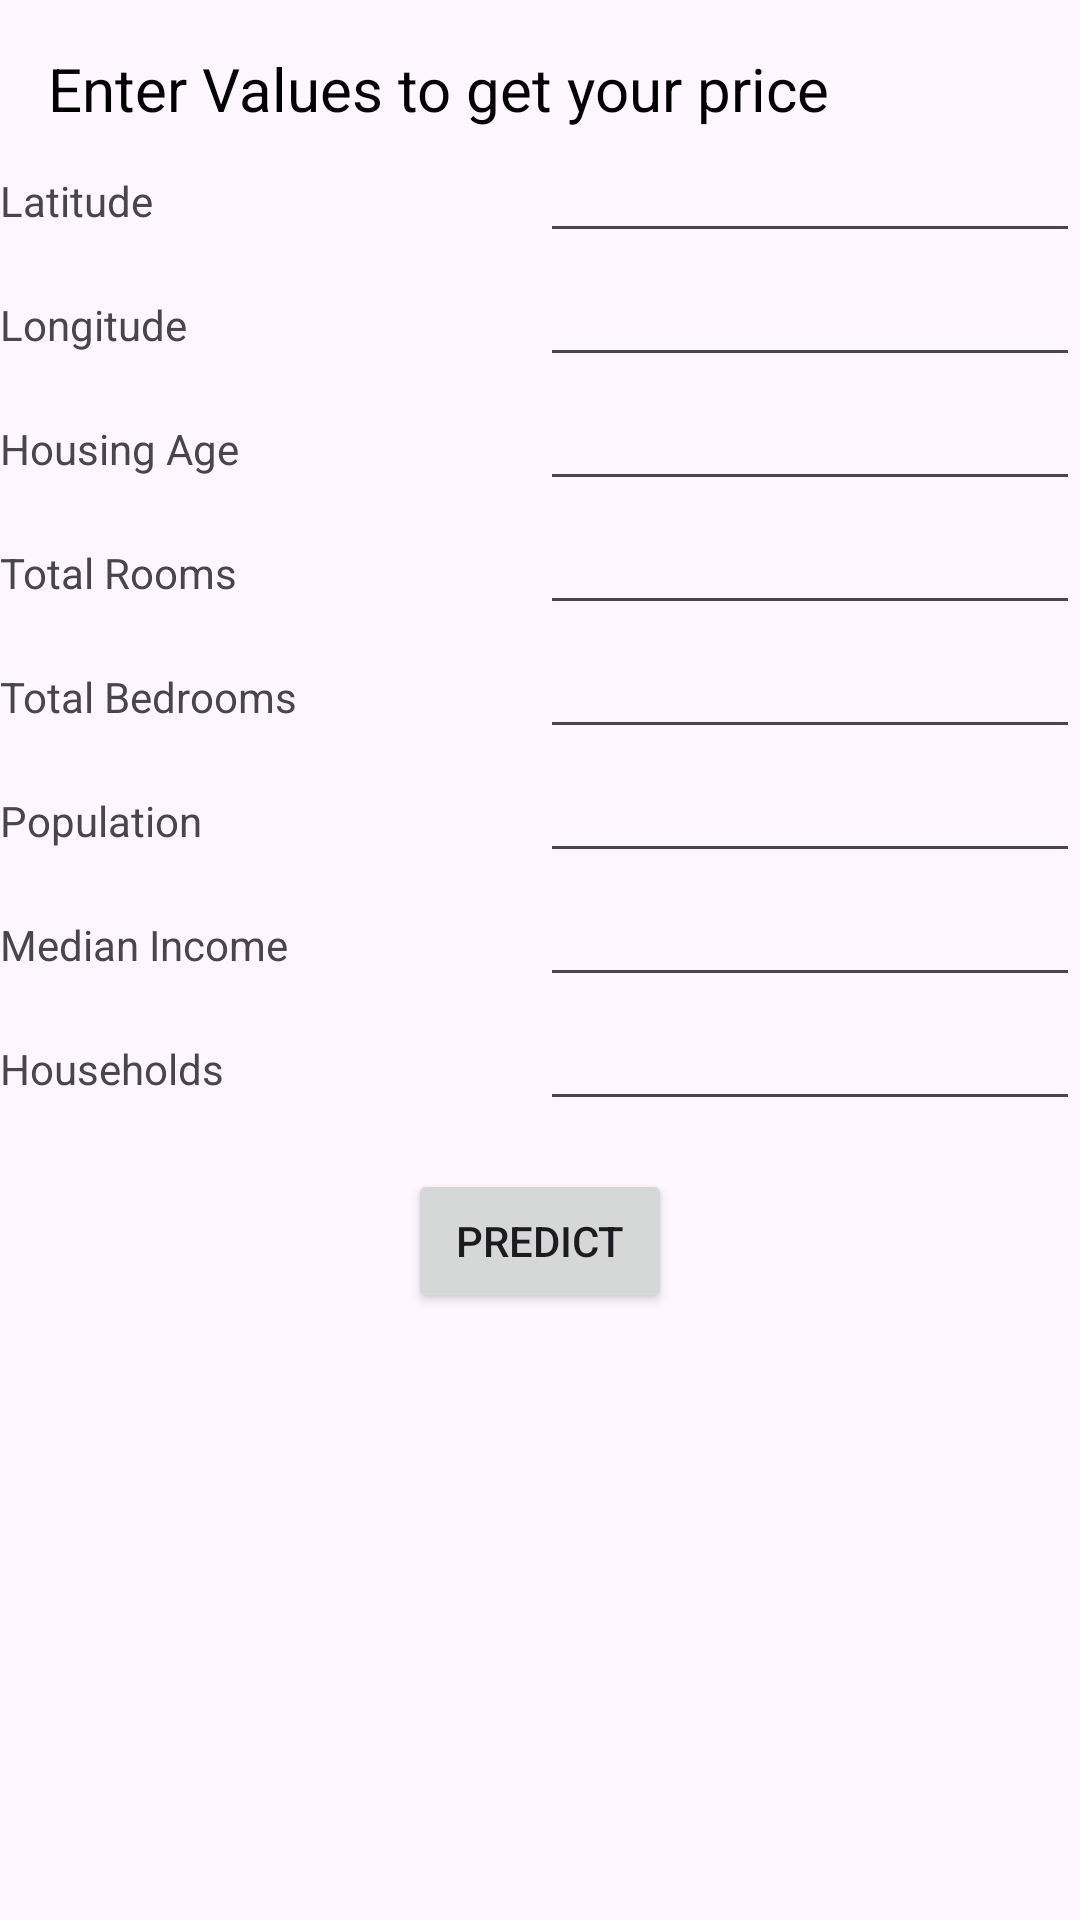

Android layout source for this screen:
<!-- AndroidManifest.xml: application theme Theme.Isproject -->
<!-- res/layout/activity_main.xml -->
<?xml version="1.0" encoding="utf-8"?>
<androidx.constraintlayout.widget.ConstraintLayout xmlns:android="http://schemas.android.com/apk/res/android"
    xmlns:app="http://schemas.android.com/apk/res-auto"
    xmlns:tools="http://schemas.android.com/tools"
    android:layout_width="match_parent"
    android:layout_height="match_parent"
    tools:context=".MainActivity">

    <TextView
        android:id="@+id/textView"
        android:layout_width="0dp"
        android:layout_height="wrap_content"
        android:layout_marginStart="16dp"
        android:layout_marginTop="16dp"
        android:layout_marginEnd="16dp"
        android:text="Enter Values to get your price"
        android:textColor="@color/black"
        android:textSize="20sp"
        app:layout_constraintEnd_toEndOf="parent"
        app:layout_constraintHorizontal_bias="0.0"
        app:layout_constraintStart_toStartOf="parent"
        app:layout_constraintTop_toTopOf="parent" />

    
    <LinearLayout
        android:id="@+id/latLayout"
        android:layout_width="0dp"
        android:layout_height="wrap_content"
        android:orientation="horizontal"
        app:layout_constraintEnd_toEndOf="parent"
        app:layout_constraintStart_toStartOf="parent"
        app:layout_constraintTop_toBottomOf="@+id/textView">

        <TextView
            android:id="@+id/latLabel"
            android:layout_width="0dp"
            android:layout_height="wrap_content"
            android:layout_weight="1"
            android:text="Latitude" />

        <EditText
            android:id="@+id/latEditText"
            android:layout_width="0dp"
            android:layout_height="wrap_content"
            android:layout_weight="1"
            android:ems="10"
            android:inputType="numberDecimal" />

    </LinearLayout>

    
    <LinearLayout
        android:id="@+id/lonLayout"
        android:layout_width="0dp"
        android:layout_height="wrap_content"
        android:orientation="horizontal"
        app:layout_constraintEnd_toEndOf="parent"
        app:layout_constraintStart_toStartOf="parent"
        app:layout_constraintTop_toBottomOf="@+id/latLayout">

        <TextView
            android:id="@+id/lonLabel"
            android:layout_width="0dp"
            android:layout_height="wrap_content"
            android:layout_weight="1"
            android:text="Longitude" />

        <EditText
            android:id="@+id/lonEditText"
            android:layout_width="0dp"
            android:layout_height="wrap_content"
            android:layout_weight="1"
            android:ems="10"
            android:inputType="numberDecimal" />

    </LinearLayout>

    
    <LinearLayout
        android:id="@+id/housingAgeLayout"
        android:layout_width="0dp"
        android:layout_height="wrap_content"
        android:orientation="horizontal"
        app:layout_constraintEnd_toEndOf="parent"
        app:layout_constraintStart_toStartOf="parent"
        app:layout_constraintTop_toBottomOf="@+id/lonLayout">

        <TextView
            android:id="@+id/housingAgeLabel"
            android:layout_width="0dp"
            android:layout_height="wrap_content"
            android:layout_weight="1"
            android:text="Housing Age" />

        <EditText
            android:id="@+id/housingAgeEditText"
            android:layout_width="0dp"
            android:layout_height="wrap_content"
            android:layout_weight="1"
            android:ems="10"
            android:inputType="numberDecimal" />

    </LinearLayout>

    
    <LinearLayout
        android:id="@+id/totalRoomsLayout"
        android:layout_width="0dp"
        android:layout_height="wrap_content"
        android:orientation="horizontal"
        app:layout_constraintEnd_toEndOf="parent"
        app:layout_constraintStart_toStartOf="parent"
        app:layout_constraintTop_toBottomOf="@+id/housingAgeLayout">

        <TextView
            android:id="@+id/totalRoomsLabel"
            android:layout_width="0dp"
            android:layout_height="wrap_content"
            android:layout_weight="1"
            android:text="Total Rooms" />

        <EditText
            android:id="@+id/totalRoomsEditText"
            android:layout_width="0dp"
            android:layout_height="wrap_content"
            android:layout_weight="1"
            android:ems="10"
            android:inputType="numberDecimal" />

    </LinearLayout>

    
    <LinearLayout
        android:id="@+id/totalBedroomsLayout"
        android:layout_width="0dp"
        android:layout_height="wrap_content"
        android:orientation="horizontal"
        app:layout_constraintEnd_toEndOf="parent"
        app:layout_constraintStart_toStartOf="parent"
        app:layout_constraintTop_toBottomOf="@+id/totalRoomsLayout">

        <TextView
            android:id="@+id/totalBedroomsLabel"
            android:layout_width="0dp"
            android:layout_height="wrap_content"
            android:layout_weight="1"
            android:text="Total Bedrooms" />

        <EditText
            android:id="@+id/totalBedroomsEditText"
            android:layout_width="0dp"
            android:layout_height="wrap_content"
            android:layout_weight="1"
            android:ems="10"
            android:inputType="numberDecimal" />

    </LinearLayout>

    
    <LinearLayout
        android:id="@+id/populationLayout"
        android:layout_width="0dp"
        android:layout_height="wrap_content"
        android:orientation="horizontal"
        app:layout_constraintEnd_toEndOf="parent"
        app:layout_constraintStart_toStartOf="parent"
        app:layout_constraintTop_toBottomOf="@+id/totalBedroomsLayout">

        <TextView
            android:id="@+id/populationLabel"
            android:layout_width="0dp"
            android:layout_height="wrap_content"
            android:layout_weight="1"
            android:text="Population" />

        <EditText
            android:id="@+id/populationEditText"
            android:layout_width="0dp"
            android:layout_height="wrap_content"
            android:layout_weight="1"
            android:ems="10"
            android:inputType="numberDecimal" />

    </LinearLayout>

    
    <LinearLayout
        android:id="@+id/medianIncomeLayout"
        android:layout_width="0dp"
        android:layout_height="wrap_content"
        android:orientation="horizontal"
        app:layout_constraintEnd_toEndOf="parent"
        app:layout_constraintStart_toStartOf="parent"
        app:layout_constraintTop_toBottomOf="@+id/populationLayout">

        <TextView
            android:id="@+id/medianIncomeLabel"
            android:layout_width="0dp"
            android:layout_height="wrap_content"
            android:layout_weight="1"
            android:text="Median Income" />

        <EditText
            android:id="@+id/medianIncomeEditText"
            android:layout_width="0dp"
            android:layout_height="wrap_content"
            android:layout_weight="1"
            android:ems="10"
            android:inputType="numberDecimal" />

    </LinearLayout>

    
    <LinearLayout
        android:id="@+id/householdsLayout"
        android:layout_width="0dp"
        android:layout_height="wrap_content"
        android:orientation="horizontal"
        app:layout_constraintEnd_toEndOf="parent"
        app:layout_constraintStart_toStartOf="parent"
        app:layout_constraintTop_toBottomOf="@+id/medianIncomeLayout">

        <TextView
            android:id="@+id/householdsLabel"
            android:layout_width="0dp"
            android:layout_height="wrap_content"
            android:layout_weight="1"
            android:text="Households" />

        <EditText
            android:id="@+id/householdsEditText"
            android:layout_width="0dp"
            android:layout_height="wrap_content"
            android:layout_weight="1"
            android:ems="10"
            android:inputType="numberDecimal" />

    </LinearLayout>

    
    <Button
        android:id="@+id/predict_button"
        android:layout_width="wrap_content"
        android:layout_height="48dp"
        android:layout_marginTop="16dp"
        android:text="Predict"
        app:layout_constraintEnd_toEndOf="parent"
        app:layout_constraintStart_toStartOf="parent"
        app:layout_constraintTop_toBottomOf="@+id/householdsLayout" />

    
    <TextView
        android:id="@+id/output_textview"
        android:layout_width="wrap_content"
        android:layout_height="wrap_content"
        android:layout_marginTop="48dp"
        android:text="TextView"
        android:visibility="gone"
        app:layout_constraintEnd_toEndOf="parent"
        app:layout_constraintStart_toStartOf="parent"
        app:layout_constraintTop_toBottomOf="@+id/predict_button" />

</androidx.constraintlayout.widget.ConstraintLayout>
<!-- resources referenced by this layout -->
<resources>
  <style name="Theme.Isproject" parent="Base.Theme.Isproject" />
  <style name="Base.Theme.Isproject" parent="Theme.Material3.DayNight.NoActionBar">
          
          
      </style>
  <!-- not gathered from this repository: default colours our renderer supplied (Android Studio template values) -->
  <color name="black">#FF000000</color>
</resources>
